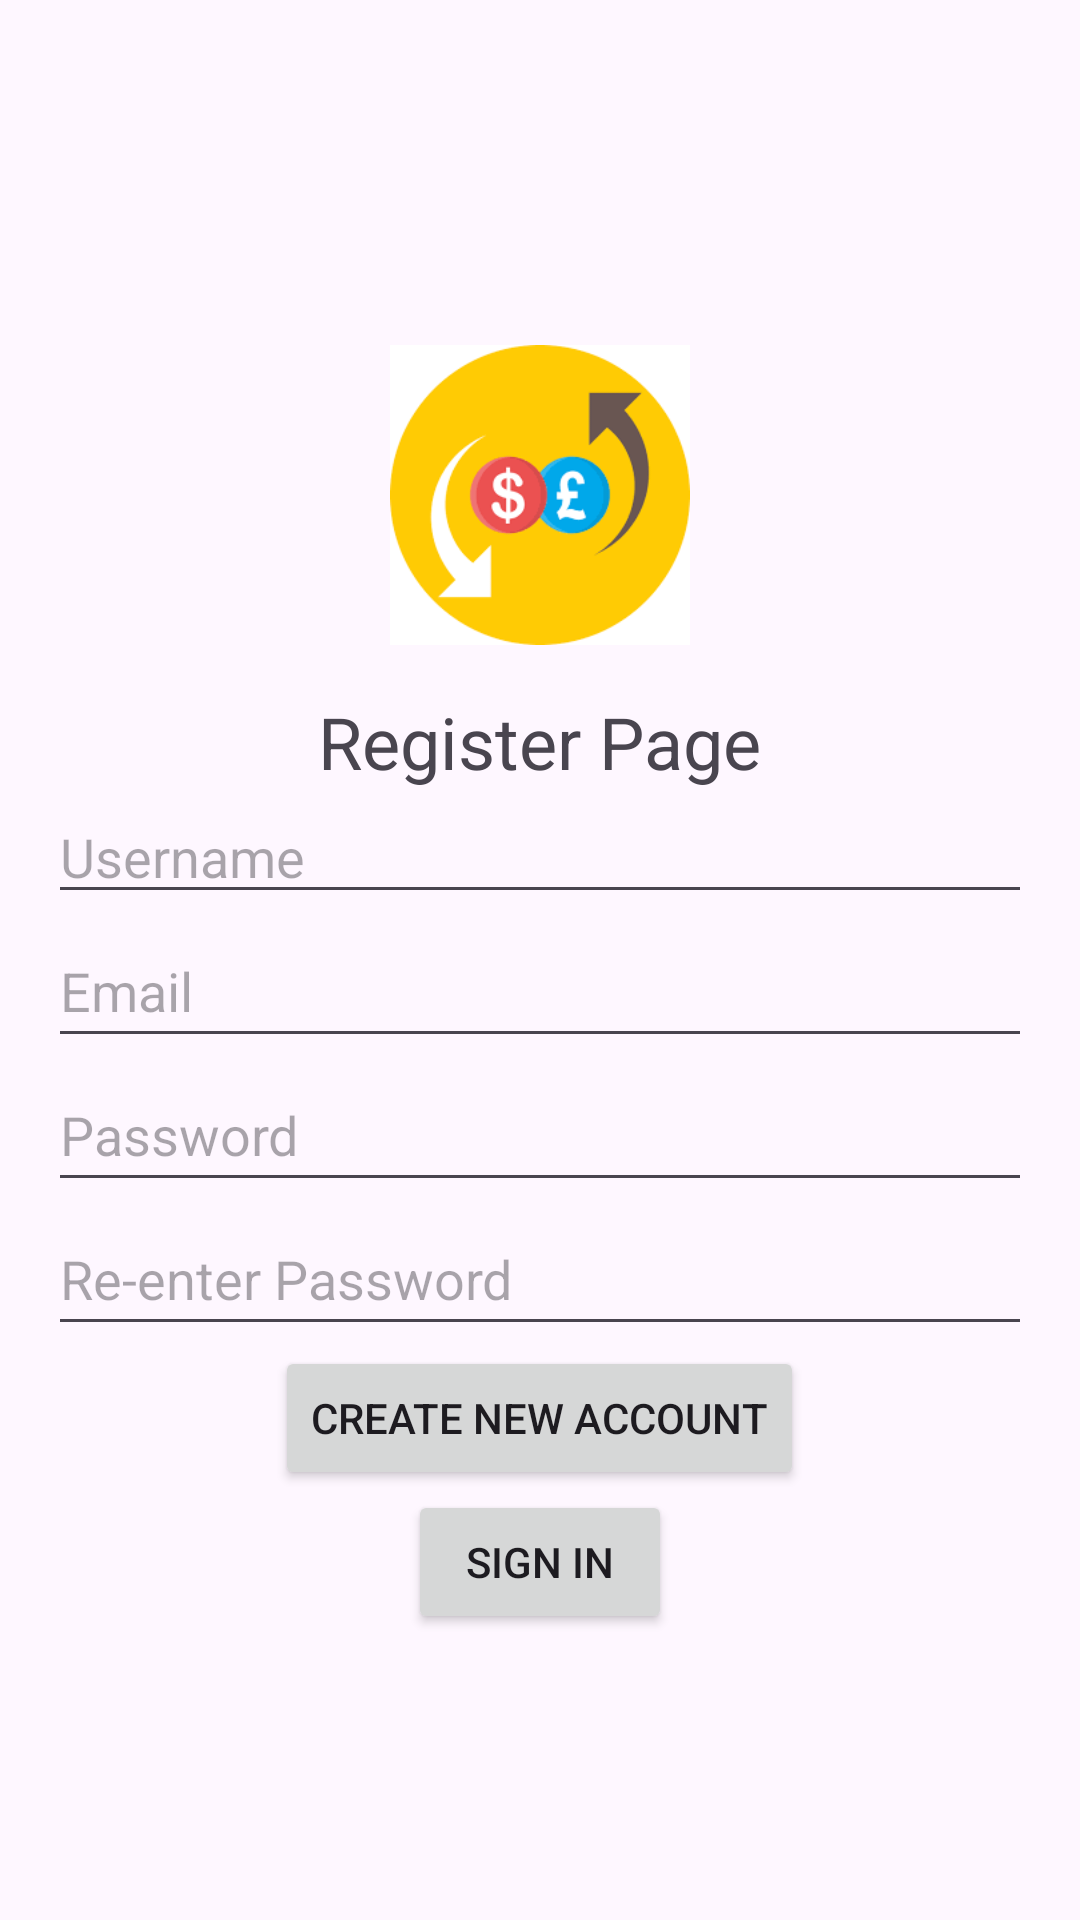

Write the Android layout XML for this screen, with the resource values it uses.
<!-- AndroidManifest.xml: application theme Theme.CurrencyConverter1 -->
<!-- res/layout/activity_register.xml -->
<?xml version="1.0" encoding="utf-8"?>
<RelativeLayout xmlns:android="http://schemas.android.com/apk/res/android"
    xmlns:tools="http://schemas.android.com/tools"
    android:layout_width="match_parent"
    android:layout_height="match_parent"
    android:gravity="center_vertical"
    android:orientation="vertical"
    android:padding="16dp"
    tools:context=".RegisterActivity">

    
    <ImageView
        android:id="@+id/logo"
        android:layout_width="100dp"
        android:layout_height="100dp"
        android:src="@drawable/converter"
        android:layout_marginTop="20dp"
        android:layout_centerHorizontal="true" />

    
    <TextView
        android:id="@+id/title"
        android:layout_width="wrap_content"
        android:layout_height="wrap_content"
        android:layout_below="@id/logo"
        android:layout_centerHorizontal="true"
        android:text="Register Page"
        android:textSize="24sp"
        android:layout_marginTop="16dp" />

    
    <EditText
        android:id="@+id/username"
        android:layout_width="match_parent"
        android:layout_height="wrap_content"
        android:layout_below="@id/title"
        android:hint="Username"
        android:inputType="text" />

    
    <EditText
        android:id="@+id/email"
        android:layout_width="match_parent"
        android:layout_height="wrap_content"
        android:layout_below="@id/username"
        android:hint="Email"
        android:inputType="textEmailAddress"
        android:minHeight="48dp" />

    
    <EditText
        android:id="@+id/password"
        android:layout_width="match_parent"
        android:layout_height="wrap_content"
        android:layout_below="@id/email"
        android:hint="Password"
        android:inputType="textPassword"
        android:minHeight="48dp" />

    
    <EditText
        android:id="@+id/repassword"
        android:layout_width="match_parent"
        android:layout_height="wrap_content"
        android:layout_below="@id/password"
        android:hint="Re-enter Password"
        android:inputType="textPassword"
        android:minHeight="48dp" />

    
    <Button
        android:id="@+id/signupbutton"
        android:layout_width="wrap_content"
        android:layout_height="wrap_content"
        android:layout_below="@id/repassword"
        android:layout_centerHorizontal="true"
        android:text="Create new Account" />

    
    <Button
        android:id="@+id/signinbutton"
        android:layout_width="wrap_content"
        android:layout_height="wrap_content"
        android:layout_below="@id/signupbutton"
        android:layout_centerHorizontal="true"
        android:text="Sign In" />

</RelativeLayout>
<!-- resources referenced by this layout -->
<resources>
  <!-- drawable converter: png bitmap (drawable, 5645 bytes) -->
  <style name="Theme.CurrencyConverter1" parent="Base.Theme.CurrencyConverter1" />
  <style name="Base.Theme.CurrencyConverter1" parent="Theme.Material3.DayNight.NoActionBar">
          
          
      </style>
</resources>
